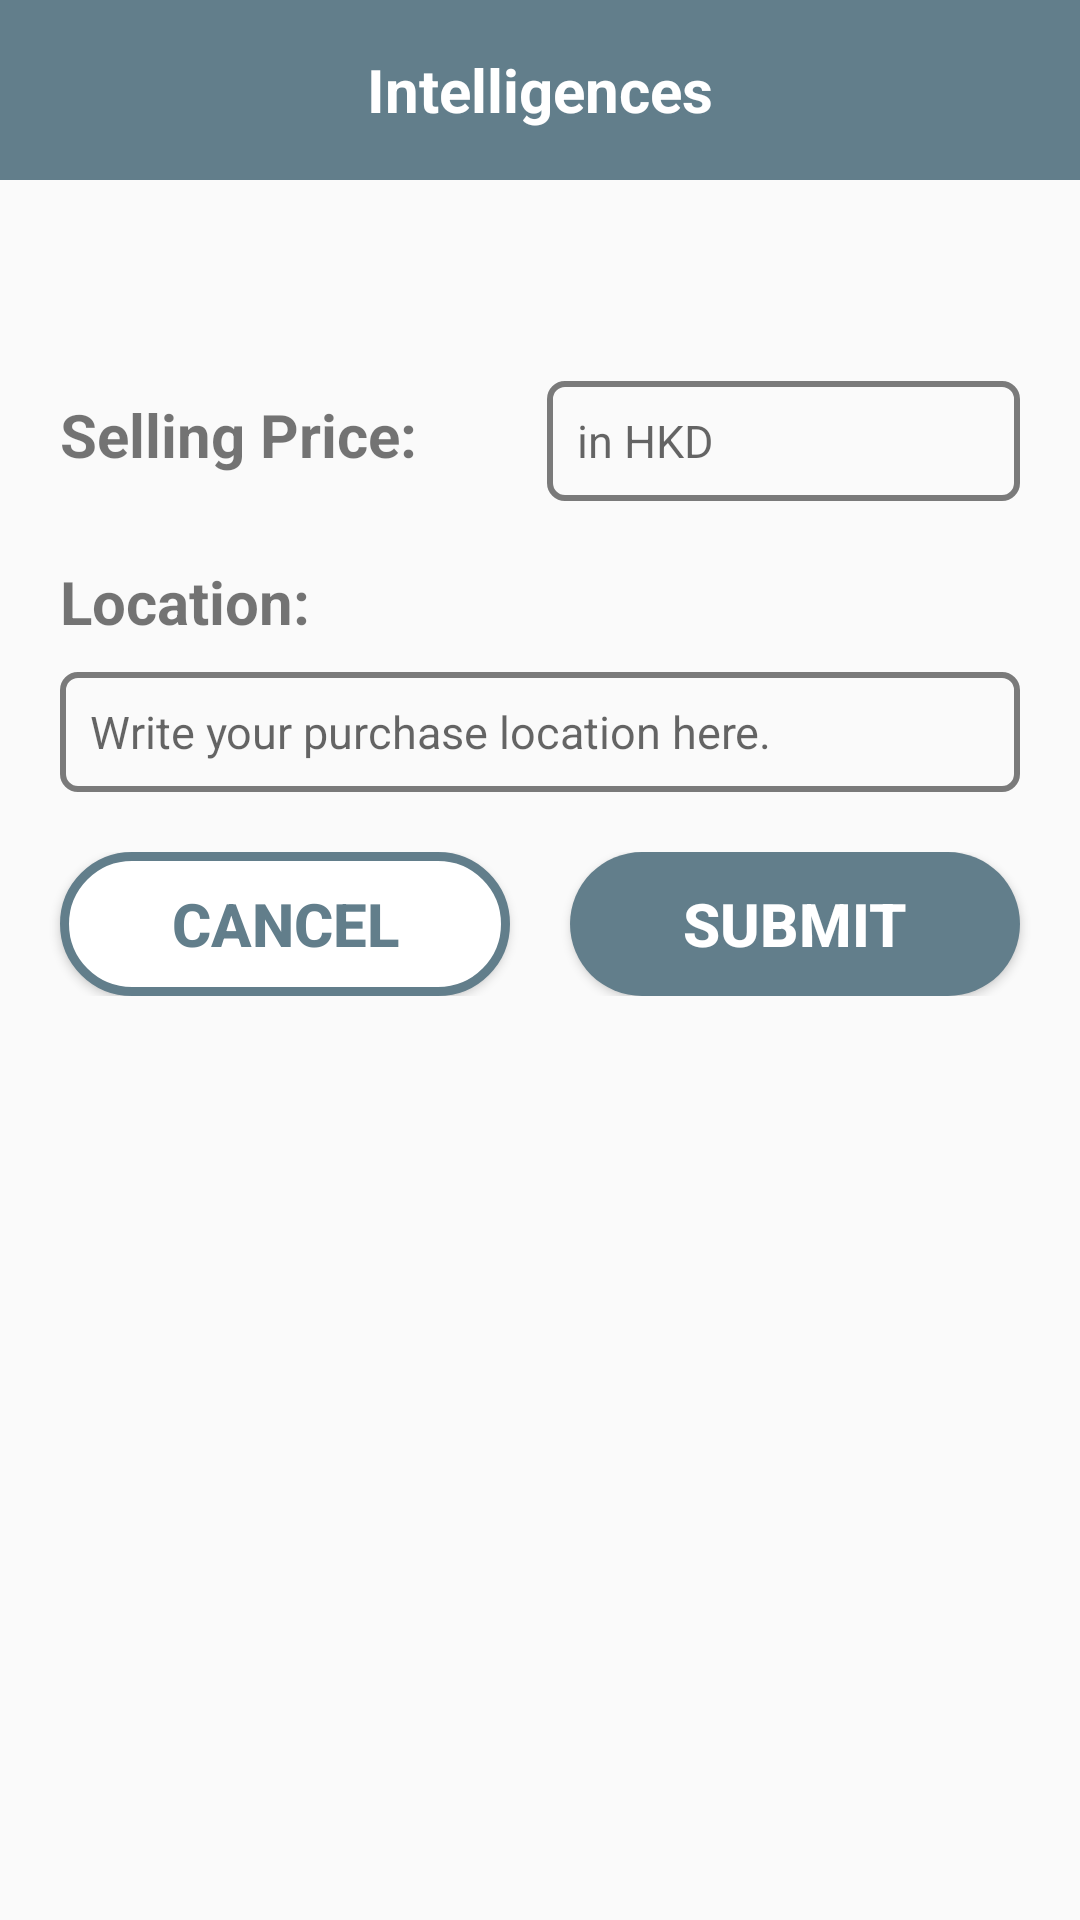

Android layout source for this screen:
<!-- AndroidManifest.xml: application theme AppTheme -->
<!-- res/layout/dialog_intelligence.xml -->
<?xml version="1.0" encoding="utf-8"?>
<LinearLayout xmlns:android="http://schemas.android.com/apk/res/android"
    android:orientation="vertical"
    android:layout_width="match_parent"
    android:layout_height="wrap_content">
    <TextView
        android:id="@+id/tv_dialog_header"
        android:layout_width="match_parent"
        android:layout_height="60dp"
        android:background="@color/colorMain"
        android:text="@string/displayIntelligences"
        android:textSize="20sp"
        android:textColor="@color/colorWhite"
        android:textStyle="bold"
        android:gravity="center"/>
    <LinearLayout
        android:layout_width="match_parent"
        android:layout_height="wrap_content"
        android:orientation="vertical"
        android:layout_marginTop="20dp"
        android:layout_marginHorizontal="20dp">
        <TextView
            android:id="@+id/tv_name"
            android:layout_width="match_parent"
            android:layout_height="wrap_content"
            android:textStyle="bold"
            android:textSize="20sp" />
        <LinearLayout
            android:layout_width="match_parent"
            android:layout_height="40dp"
            android:layout_marginTop="20dp"
            android:orientation="horizontal">
            <TextView
                android:layout_width="0dp"
                android:layout_height="wrap_content"
                android:layout_weight="1"
                android:textStyle="bold"
                android:textSize="20sp"
                android:text="@string/sellPrice"/>
            <EditText
                android:id="@+id/et_price"
                android:layout_width="0dp"
                android:layout_height="match_parent"
                android:layout_weight="1"
                android:hint="@string/priceHKD"
                android:autofillHints="Price"
                android:inputType="numberDecimal"
                android:paddingHorizontal="10dp"
                android:layout_marginLeft="5dp"
                android:layout_marginStart="5dp"
                android:textSize="15sp"
                android:background="@drawable/edittext_border"/>
        </LinearLayout>
        <TextView
            android:layout_width="match_parent"
            android:layout_height="wrap_content"
            android:text="@string/location"
            android:layout_marginTop="20dp"
            android:textStyle="bold"
            android:textSize="20sp"/>
        <EditText
            android:id="@+id/et_location"
            android:layout_width="match_parent"
            android:layout_height="40dp"
            android:layout_marginTop="10dp"
            android:hint="@string/writeLocation"
            android:autofillHints="Location"
            android:inputType="text"
            android:paddingHorizontal="10dp"
            android:textSize="15sp"
            android:background="@drawable/edittext_border"/>

    </LinearLayout>
    <LinearLayout
        android:layout_width="match_parent"
        android:layout_height="wrap_content"
        android:orientation="horizontal"
        android:layout_marginVertical="20dp"
        android:layout_marginHorizontal="10dp">
        <Button
            android:id="@+id/btn_cnacel"
            android:layout_width="0dp"
            android:layout_height="wrap_content"
            android:layout_weight="1"
            android:layout_marginHorizontal="10dp"
            android:background="@drawable/btn_round_white_border"
            android:text="@string/cancel"
            android:textColor="@color/colorMain"
            android:textStyle="bold"
            android:textSize="20sp" />
        <Button
            android:id="@+id/btn_submit"
            android:layout_width="0dp"
            android:layout_height="wrap_content"
            android:layout_weight="1"
            android:layout_marginHorizontal="10dp"
            android:background="@drawable/btn_round_main"
            android:text="@string/submit"
            android:textColor="@color/colorWhite"
            android:textStyle="bold"
            android:textSize="20sp" />
    </LinearLayout>
</LinearLayout>
<!-- resources referenced by this layout -->
<resources>
  <color name="colorMain">#627e8b</color>
  <color name="colorWhite">#FFFFFF</color>
  <!-- drawable btn_round_main (drawable) -->
  <?xml version="1.0" encoding="utf-8"?>
  <selector xmlns:android="http://schemas.android.com/apk/res/android">
      <item android:state_pressed="false">
          <shape android:shape="rectangle">
              <corners android:radius="30dp" />
              <solid android:color="@color/colorMain"/>
          </shape>
      </item>
      <item android:state_pressed="true">
          <shape android:shape="rectangle">
              <corners android:radius="30dp" />
              <solid android:color="@color/colorSecond"/>
          </shape>
      </item>
  </selector>
  <!-- drawable btn_round_white_border (drawable) -->
  <?xml version="1.0" encoding="utf-8"?>
  <selector xmlns:android="http://schemas.android.com/apk/res/android">
      <item android:state_pressed="false">
          <shape android:shape="rectangle">
              <stroke
                  android:width="3dp"
                  android:color="@color/colorMain"/>
              <corners android:radius="30dp" />
              <solid android:color="@color/colorWhite"/>
          </shape>
      </item>
      <item android:state_pressed="true">
          <shape android:shape="rectangle">
              <stroke
                  android:width="3dp"
                  android:color="@color/colorMain"/>
              <corners android:radius="30dp" />
              <solid android:color="@color/colorSecond"/>
          </shape>
      </item>
  </selector>
  <!-- drawable edittext_border (drawable) -->
  <?xml version="1.0" encoding="utf-8"?>
  <selector xmlns:android="http://schemas.android.com/apk/res/android">
      <item android:state_focused="false">
          <shape>
              <stroke
                  android:width="2dp"
                  android:color="@color/colorIconGray" />
              <corners android:radius="5dp"/>
          </shape>
      </item>
      <item android:state_focused="true">
          <shape>
              <stroke
                  android:width="2dp"
                  android:color="@color/colorMain" />
              <corners android:radius="5dp"/>
          </shape>
      </item>
  </selector>
  <string name="cancel">Cancel</string>
  <string name="displayIntelligences">Intelligences</string>
  <string name="location">Location:</string>
  <string name="priceHKD">in HKD</string>
  <string name="sellPrice">Selling Price:</string>
  <string name="submit">Submit</string>
  <string name="writeLocation">Write your purchase location here.</string>
  <style name="AppTheme" parent="Theme.AppCompat.Light.NoActionBar">
          
          <item name="colorPrimary">@color/colorPrimary</item>
          <item name="colorPrimaryDark">@color/colorPrimaryDark</item>
          <item name="colorAccent">@color/colorMain</item>
      </style>
  <color name="colorSecond">#006666</color>
  <color name="colorIconGray">#7A7A7A</color>
  <color name="colorPrimary">#6200EE</color>
  <color name="colorPrimaryDark">#3700B3</color>
</resources>
